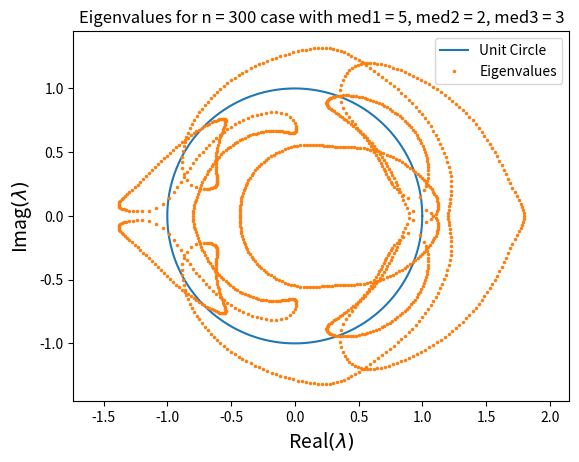
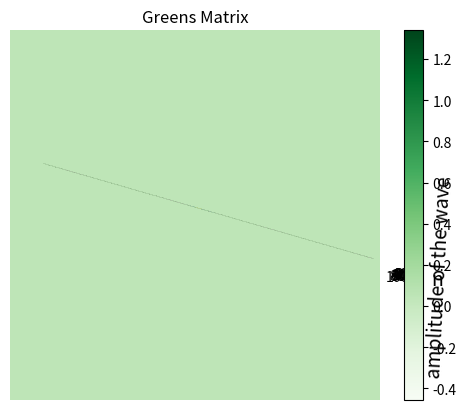

Recreate these plots in Python, in order.
import numpy as np
import matplotlib.pyplot as plt
from matplotlib import cm

# [redacted]
# Last edited 6/6/2024

def run():
    # Material properties, pick any non-negative properties
    med1 = 5
    med2 = 2
    med3 = 3

    # This for loop exists, so I could generate a bunch of frames to
    # animate the eigenvalues, right now it only runs one loop
    # it isn't needed, but I will leave it anyway
    for z in range(1, 2):

        # Forward Wave
        def Jf(a, b):
            return (a + b) / (2 * a)

        # Backwards Wave
        def Jb(a, b):
            return (b - a) / (2 * a)

        # Transmitted Wave
        def Jt(a, b):
            return (2 * a) / (b + a)

        # Reflected Wave
        def Jr(a, b):
            return (b - a) / (b + a)


        # Number of cells
        c = 300
        # Number of points
        e = 4
        # Number of total points
        p = e * c
        # Green function
        # Indexed from 0-3
        # d loop
        M = np.zeros((p, p))


        # The form this indexing takes is the following:
        # $$
        # M[((NUMBER OF POINTS * (d - WHICH CELL THE WAVE ENDS IN)) + WHICH POINT IT ENDS AT) % p, NUMBER OF POINTS * d]
        # $$
        # You only have to use the mod (%) operator if the wave ends in a different cell from the one it started in!
        # These coincide with my field pattern. look at the "3 Medium Field Pattern" picture in the GitHub for reference
        for d in range(0, c):
            # Current injected at point 0
            # 2,3,4 of previous cell
            M[((4 * (d - 1)) + 1) % p, 4 * d] += Jb(med1, med2) * Jt(med2, med1) * Jt(med1, med3) * Jf(med3, med1)
            M[((4 * (d - 1)) + 2) % p, 4 * d] += Jb(med1, med2) * Jt(med2, med1) * Jt(med1, med3) * Jb(med3, med1)
            M[((4 * (d - 1)) + 3) % p, 4 * d] += Jb(med1, med2) * Jr(med2, med1) * Jb(med2, med3) * Jt(med3, med1) + Jf(med1, med2) * Jr(med2, med1) * Jf(med2, med3) * Jt(med3, med1)

            # 1,2,3,4 of current cell
            M[((4 * (d + 0)) + 0), 4 * d] += Jb(med1, med2) * Jt(med2, med1) * Jr(med1, med3)
            M[((4 * (d + 0)) + 1), 4 * d] += Jb(med1, med2) * Jr(med2, med1) * (Jb(med2, med3) * Jr(med3, med1) * Jb(med3, med1) + Jf(med2, med3) * Jr(med3, med1) * Jf(med3,med1)) + Jf(med1, med2) * Jr(med2, med1) * (Jf(med2, med3) * Jr(med3, med1) * Jf(med3, med1) + Jb(med2, med3) * Jr(med3, med1) * Jb(med3, med1))
            M[((4 * (d + 0)) + 2), 4 * d] += Jb(med1, med2) * Jr(med2, med1) * (Jb(med2, med3) * Jr(med3, med1) * Jf(med3, med1) + Jf(med2, med3) * Jr(med3, med1) * Jb(med3,med1)) + Jf(med1, med2) * Jr(med2, med1) * (Jf(med2, med3) * Jr(med3, med1) * Jb(med3, med1) + Jb(med2, med3) * Jr(med3, med1) * Jf(med3, med1))
            M[((4 * (d + 0)) + 3), 4 * d] += Jf(med1, med2) * Jt(med2, med1) * Jr(med1, med3)

            # 1,2,3 of next cell
            M[((4 * (d + 1)) + 0) % p, 4 * d] += Jb(med1, med2) * Jr(med2, med1) * Jf(med2, med3) * Jt(med3, med1) + Jf(med1, med2) * Jr(med2, med1) * Jb(med2, med3) * Jt(med3, med1)
            M[((4 * (d + 1)) + 1) % p, 4 * d] += Jf(med1, med2) * Jt(med2, med1) * Jt(med1, med3) * Jb(med3, med1)
            M[((4 * (d + 1)) + 2) % p, 4 * d] += Jf(med1, med2) * Jt(med2, med1) * Jt(med1, med3) * Jf(med3, med1)

            # Current injected at point 1
            # 4 of previous, previous cell
            M[((4 * (d - 2)) + 3) % p, 4 * d + 1] += Jt(med1, med2) * Jf(med2, med3) * Jt(med3, med1)

            # 2,3,4 of previous cell
            M[((4 * (d - 1)) + 1) % p, 4 * d + 1] += Jt(med1, med2) * (Jf(med2, med3) * Jr(med3, med1) * Jb(med3, med1) + Jb(med2, med3) * Jr(med3, med1) * Jf(med3,med1))
            M[((4 * (d - 1)) + 2) % p, 4 * d + 1] += Jt(med1, med2) * (Jf(med2, med3) * Jr(med3, med1) * Jf(med3, med1) + Jb(med2, med3) * Jr(med3, med1) * Jb(med3,med1))
            M[((4 * (d - 1)) + 3) % p, 4 * d + 1] += Jr(med1, med2) * Jr(med1, med3)

            # 1,2,3 of current cell
            M[(4 * (d + 0) + 0), 4 * d + 1] += Jt(med1, med2) * Jb(med2, med3) * Jt(med3, med1)
            M[(4 * (d + 0) + 1), 4 * d + 1] += Jr(med1, med2) * Jt(med3, med3) * Jb(med3, med1)
            M[(4 * (d + 0) + 2), 4 * d + 1] += Jr(med1, med2) * Jt(med2, med3) * Jf(med3, med1)

            # Current injected at point 2
            # 2,3,4 of current cell
            M[(4 * (d + 0) + 1), 4 * d + 2] += Jr(med1, med2) * Jr(med1, med3)
            M[(4 * (d + 0) + 2), 4 * d + 2] += Jt(med1, med2) * (Jb(med2, med3) * Jr(med3, med1) * Jb(med3, med1) + Jf(med2, med3) * Jr(med3, med1) * Jf(med3,med1))
            M[(4 * (d + 0) + 3), 4 * d + 2] += Jt(med1, med2) * (Jb(med2, med3) * Jr(med3, med1) * Jf(med3, med1) + Jf(med2, med3) * Jr(med3, med1) * Jb(med3,med1))

            # 1,2,3 of next cell
            M[((4 * (d + 1)) + 0) % p, 4 * d + 2] += Jb(med1, med2) * Jr(med2, med1) * Jf(med2, med3) * Jt(med3,med1) + Jf(med1, med2) * Jr(med2, med1) * Jb(med2, med3) * Jt(med3, med1)
            M[((4 * (d + 1)) + 1) % p, 4 * d + 2] += Jf(med1, med2) * Jt(med2, med1) * Jt(med1, med3) * Jb(med3, med1)
            M[((4 * (d + 1)) + 2) % p, 4 * d + 2] += Jf(med1, med2) * Jt(med2, med1) * Jt(med1, med3) * Jf(med3, med1)

            # 1 of next, next cell
            M[((4 * (d + 2)) + 0) % p, 4 * d + 2] += Jt(med1, med2) * Jf(med2, med3) * Jt(med3, med1)

            # Current injected at point 3
            # 2,3,4 of previous cell
            M[((4 * (d - 1)) + 1) % p, 4 * d + 3] += Jf(med1, med2) * Jt(med2, med1) * Jt(med1, med3) * Jf(med3, med1)
            M[((4 * (d - 1)) + 2) % p, 4 * d + 3] += Jf(med1, med2) * Jt(med2, med1) * Jt(med1, med3) * Jb(med3, med1)
            M[((4 * (d - 1)) + 3) % p, 4 * d + 3] += Jf(med1, med2) * Jr(med2, med1) * Jb(med2, med3) * Jt(med3,med1) + Jf(med1, med2) * Jr(med2, med1) * Jf(med2, med3) * Jt(med3, med1)

            # 1,2,3,4 of current cell
            M[((4 * (d + 0)) + 0), 4 * d + 3] += Jf(med1, med2) * Jt(med2, med1) * Jr(med1, med3)
            M[((4 * (d + 0)) + 1), 4 * d + 3] += Jf(med1, med2) * Jr(med2, med1) * (Jb(med2, med3) * Jr(med3, med1) * Jb(med3, med1) + Jf(med2, med3) * Jr(med3, med1) * Jf(med3,med1)) + Jb(med1, med2) * Jr(med2, med1) * (Jf(med2, med3) * Jr(med3, med1) * Jb(med3, med1) + Jb(med2, med3) * Jr(med3, med1) * Jf(med3, med1))
            M[((4 * (d + 0)) + 2), 4 * d + 3] += Jf(med1, med2) * Jr(med2, med1) * (Jb(med2, med3) * Jr(med3, med1) * Jf(med3, med1) + Jf(med2, med3) * Jr(med3, med1) * Jb(med3,med1)) + Jb(med1, med2) * Jr(med2, med1) * (Jf(med2, med3) * Jr(med3, med1) * Jf(med3, med1) + Jb(med2, med3) * Jr(med3, med1) * Jb(med3, med1))
            M[((4 * (d + 0)) + 3), 4 * d + 3] += Jb(med1, med2) * Jt(med2, med1) * Jr(med1, med3)

            # 1,2,3 of next cell
            M[((4 * (d + 1)) + 0) % p, 4 * d + 3] += (Jf(med1, med2) * Jr(med2, med1) * Jf(med2, med3) * Jt(med3, med1)+ Jb(med1, med2) * Jr(med2, med1) * Jb(med2, med3) * Jt(med3,med1))
            M[((4 * (d + 1)) + 1) % p, 4 * d + 3] += Jb(med1, med2) * Jt(med2, med1) * Jt(med1, med3) * Jb(med3, med1)
            M[((4 * (d + 1)) + 2) % p, 4 * d + 3] += Jb(med1, med2) * Jt(med2, med1) * Jt(med1, med3) * Jf(med3, med1)

        # Calculating the Eigenvalues and Eigenvectors
        eigValues, eigVectors = np.linalg.eig(M)

        # Extract the eigenvalues
        z = eigValues

        # Calculate the magnitude of the eigenvalues
        modul = np.abs(z)

        # Initialize arrays to store the real and imaginary parts
        rrr = np.real(z)
        iii = np.imag(z)

        # Prepare the unit circle for plotting
        ang = np.arange(0, 2 * np.pi, 0.01)
        xc = np.cos(ang)
        yc = np.sin(ang)

        # Plot the unit circle and the eigenvalues
        plt.figure()
        plt.plot(xc, yc, label='Unit Circle')  # Plot the unit circle
        plt.plot(rrr, iii, '.', markersize=3, label='Eigenvalues')  # Plot the eigenvalues
        plt.xlabel(r'Real$(\lambda)$', fontsize=14)
        plt.ylabel(r'Imag$(\lambda)$', fontsize=14)

        # Plot the titles
        plt.title("Eigenvalues for n = 300 case with med1 = {0}, med2 = {1}, med3 = {2}".format(med1, med2, med3))
        plt.axis('equal')
        plt.legend()

        t = 20  # Number of time steps

        # Initialize matrices
        m = np.zeros((t, p))

        # Set up the injected Current

        #v = eigVectors[p//2] # Use this if you want to plot an eigenvector
        #v /= np.linalg.norm(v)

        # -Creates a vector of the whole length with the midpoint set to 1
        v = np.zeros(p)
        v[p // 2 + 1] = 1

        # "Time" (n) evolution
        # This is where the propigation is calculated, google the transfer matrix method
        for n in range(t):
            v = np.power(M, n + 1).dot(v)
            # v /= np.linalg.norm(v)  # Normalize at each step
            m[n, :] = np.real(v)

        # Define space and time axes
        x = np.linspace(1, p, p)
        y = np.linspace(1, t, t)

        # Create a 3D mesh plot
        fig = plt.figure()
        ax = fig.add_subplot(111, projection='3d')
        X, Y = np.meshgrid(x, y)
        ax.plot_surface(X, Y, m, cmap='viridis')

        # Labels
        ax.set_xlabel('space', fontsize=14)
        ax.set_ylabel('n', fontsize=14)
        ax.set_zlabel('amplitude of the wave', fontsize=14)

        # Show the plot
        plt.show()

        # This shows you your greens matrix
        plt.imshow(M, cmap='Greens', interpolation='nearest')
        plt.colorbar()  # Optional: adds a colorbar to indicate the value scale
        plt.title("Greens Matrix")
        plt.show()

        # These exist to increment the mediums for the animation frames
        # med1 += 0.05
        # med2 += 0.05
        # med3 += 0.05


if __name__ == '__main__':
    run()

# [redacted]
